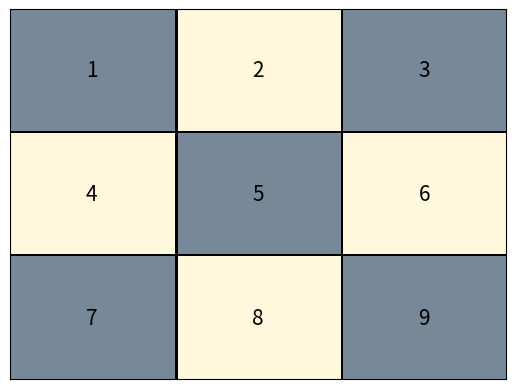
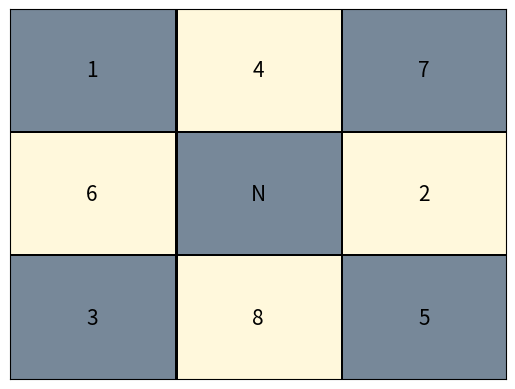

Python code for these plots, in order:
import random

print("Importando paquetes...")
import matplotlib
matplotlib.use('Agg')
import matplotlib.pyplot as plt
import matplotlib.patches as patches
# from matplotlib.offsetbox import AnnotationBbox, OffsetImage
print("Listo!")

###############################################################################

# Creamos las interpretaciones

inter1 = {}
for i in range(1, 10):
    inter1["A" + str(i)] = 0
    inter1["B" + str(i)] = 0
    inter1["C" + str(i)] = 0
    inter1["D" + str(i)] = 0
    inter1["E" + str(i)] = 0
    inter1["F" + str(i)] = 0
    inter1["G" + str(i)] = 0
    inter1["H" + str(i)] = 0
    inter1["I" + str(i)] = 0
# print(len(inter))

del inter1["A1"]
del inter1["B2"]
del inter1["C3"]
del inter1["D4"]
del inter1["E5"]
del inter1["F6"]
del inter1["G7"]
del inter1["H8"]
del inter1["I9"]

# print(len(inter1))

inter1["A1"] = 1
inter1["B2"] = 1
inter1["C3"] = 1
inter1["D4"] = 1
inter1["E5"] = 1
inter1["F6"] = 1
inter1["G7"] = 1
inter1["H8"] = 1
inter1["I9"] = 1

# for j in inter1:
#     print(j, inter1[j])

###############################################################################

inter2 = {}
for i in range(1, 10):
    inter2["A" + str(i)] = 0
    inter2["B" + str(i)] = 0
    inter2["C" + str(i)] = 0
    inter2["D" + str(i)] = 0
    inter2["E" + str(i)] = 0
    inter2["F" + str(i)] = 0
    inter2["G" + str(i)] = 0
    inter2["H" + str(i)] = 0
    inter2["I" + str(i)] = 0

del inter2["A1"]
del inter2["F2"]
del inter2["G3"]
del inter2["B4"]
del inter2["I5"]
del inter2["D6"]
del inter2["C7"]
del inter2["H8"]
del inter2["E9"]

# print(len(inter2))

inter2["A1"] = 1
inter2["B4"] = 1
inter2["C7"] = 1
inter2["D6"] = 1
inter2["E9"] = -1
inter2["F2"] = 1
inter2["G3"] = 1
inter2["H8"] = 1
inter2["I5"] = 1

# print()
# for j in inter2:
#     print(j, inter2[j])

###############################################################################

# Asignamos los numeros del tablero

asig = {}
for k in range(1, 10):
    asig["A" + str(k)] = k
    asig["B" + str(k)] = k
    asig["C" + str(k)] = k
    asig["D" + str(k)] = k
    asig["E" + str(k)] = k
    asig["F" + str(k)] = k
    asig["G" + str(k)] = k
    asig["H" + str(k)] = k
    asig["I" + str(k)] = k

# print()
# for l in asig:
#     print(l, asig[l])

###############################################################################

def dibujar_tablero(f, letras, n):

    # Inicializo el plano que contiene la figura
    fig, axes = plt.subplots()
    axes.get_xaxis().set_visible(False)
    axes.get_yaxis().set_visible(False)

    # Dibujo el tablero
    step = 1./3
    tangulos = []

    # Creo los cuadrados claros en el tablero
    tangulos.append(patches.Rectangle((0, step), step, step, facecolor='cornsilk'))
    tangulos.append(patches.Rectangle(*[(step, 0), step, step], facecolor='cornsilk'))
    tangulos.append(patches.Rectangle(*[(2 * step, step), step, step], facecolor='cornsilk'))
    tangulos.append(patches.Rectangle(*[(step, 2 * step), step, step], facecolor='cornsilk'))

    # Creo los cuadrados oscuros en el tablero
    tangulos.append(patches.Rectangle(*[(2 * step, 2 * step), step, step], facecolor='lightslategrey'))
    tangulos.append(patches.Rectangle(*[(0, 2 * step), step, step], facecolor='lightslategrey'))
    tangulos.append(patches.Rectangle(*[(2 * step, 0), step, step], facecolor='lightslategrey'))
    tangulos.append(patches.Rectangle(*[(step, step), step, step], facecolor='lightslategrey'))
    tangulos.append(patches.Rectangle(*[(0, 0), step, step], facecolor='lightslategrey'))

    # Creo las líneas del tablero
    for j in range(3):
        locacion = j * step
        # Crea linea horizontal en el rectangulo
        tangulos.append(patches.Rectangle(*[(0, step + locacion), 1, 0.005], facecolor='black'))
        # Crea linea vertical en el rectangulo
        tangulos.append(patches.Rectangle(*[(step + locacion, 0), 0.005, 1], facecolor='black'))

    for t in tangulos:
        axes.add_patch(t)

    # Creando las direcciones en la imagen de acuerdo a literal
    direcciones = {}
    direcciones[1] = [0.165, 0.835]
    direcciones[2] = [0.5, 0.835]
    direcciones[3] = [0.835, 0.835]
    direcciones[4] = [0.165, 0.5]
    direcciones[5] = [0.5, 0.5]
    direcciones[6] = [0.835, 0.5]
    direcciones[7] = [0.165, 0.165]
    direcciones[8] = [0.5, 0.165]
    direcciones[9] = [0.835, 0.165]

    cont = 1
    for l in f:
        if f[l] == 1:
            plt.text(direcciones[cont][0], direcciones[cont][1], letras[l],
                     fontsize = 15, horizontalalignment = 'center',
                     verticalalignment = 'center')
            cont += 1
        elif f[l] == -1:
            plt.text(direcciones[cont][0], direcciones[cont][1], "N",
                     fontsize = 15, horizontalalignment = 'center',
                     verticalalignment = 'center')
            cont += 1

    # plt.show()
    fig.savefig("tablero_" + str(n) + ".png")

###############################################################################

dibujar_tablero(inter1, asig, 1)
dibujar_tablero(inter2, asig, 2)
